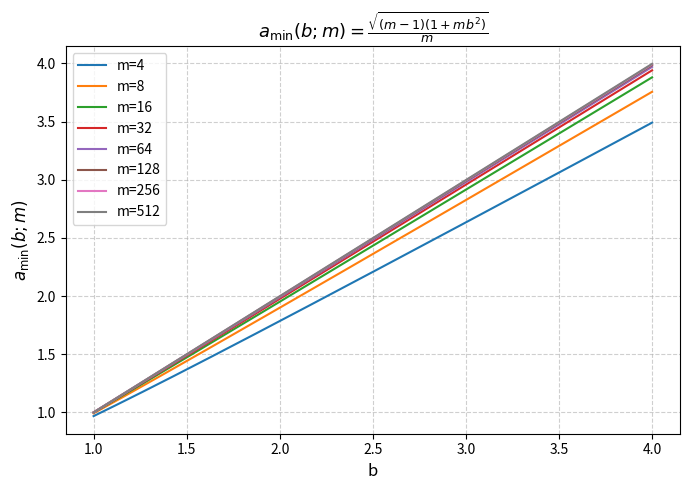

The script that saved this image:
"""
Visualize the Lorentz-BFC solvability interval.

This script plots the lower bound function
    a_min(b; m) = sqrt((m-1)*(1 + m*b^2)) / m
for several fixed m values as b varies from 1 to 4.

The figure helps analyze how the interval [a_min, b] depends on m and b in the Lorentz Busemann FC solvability condition.

Usage:
    Run this file directly to display the plot.
"""
import numpy as np
import matplotlib.pyplot as plt

# ---- 参数设置 ----
b = np.linspace(1.0, 4.0, 300)  # b 从 1 到 4
m_values = [4, 8, 16, 32, 64, 128, 256, 512]   # 固定的一组 m
# ------------------

plt.figure(figsize=(7,5))

for m in m_values:
    a_min = np.sqrt((m - 1) * (1 + m * b**2)) / m
    plt.plot(b, a_min, label=f"m={m}")

plt.xlabel("b", fontsize=12)
plt.ylabel(r"$a_{\min}(b;m)$", fontsize=12)
plt.title(r"$a_{\min}(b;m)=\frac{\sqrt{(m-1)(1+m b^2)}}{m}$", fontsize=13)
plt.legend()
plt.grid(True, linestyle="--", alpha=0.6)
plt.tight_layout()
plt.show()
